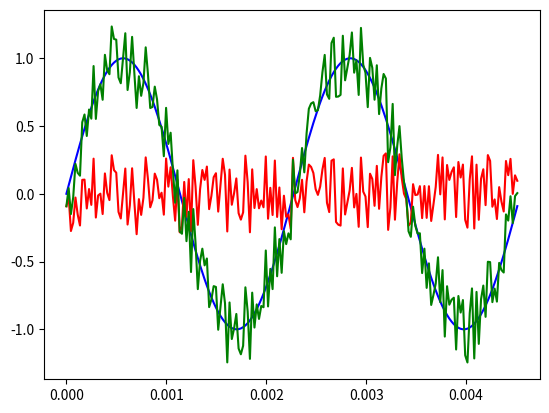

Source code (Python):
import numpy as np                  # 행렬 및 벡터 데이터 관리를 위한 numpy 모듈
import matplotlib.pyplot as plt     # 소리 데이터의 그래프 표현을 위한 모듈
from scipy.io.wavfile import write    # wav 형식으로 소리 데이터를 저장하기 위한 모듈
import os

# sampling rate
Fs = 44100.0            # 정보 샘플링 주파소, 1초에 44100개의 샘플링, 단위는 Hz(주파수)

# 1초 데이터 생성을 위한 환경 변수 설정
tlen = 1                    # 1초로 초기화
Ts = 1 / Fs                 # 샘플링 사이의 간격(시간) 계산
t = np.arange(0, tlen, Ts)  # 소리 데이터를 생성할 시간 성분으로 구성된 배열로 0과 1 사이를 Ts(TimeStamp)의 간격으로 분할하여
                            # Fs 개의 데이터를 담을 수 있는 배열 t를 생성

# 시그널 생성하기
sin_freq = 440                  # 사인 곡선의 주파수
src = 2 * np.pi * sin_freq * t  # t 배열의 각 성분값에 사인함수의 주기를 라디안 단위로 변환한 src 배열을 준비
signal = np.sin(src)            # timestamp를 각으로 변환한 src 배열에 맞게 사인함수 데이터를 변환

# 데이터의 시각화: 생성한 시그널 데이터를 그래프로 표현
x_range = 200                   # 시작부터 200개의 데이터만 보여주기 위한 범위값 지정

# 사인함수로 생성한 음성 데이터를 wav 형식의 파일로 저장
scaled = np.int16(signal/np.max(np.abs(signal)) * 32767)
write('snd_signal.wav', 44100, scaled)

noise = np.random.uniform(-1, 1, len(t))    # 균등분포의 난수로 구성된 잡음 데이터 생성
# signal + noise로 두 소리 데이터를 산술적으로 더함
scaled_noise = noise * 0.3                  # 소리 크기를 30% 줄이기
signal_n = signal + scaled_noise
# save as wav file
scaled = np.int16(signal_n/np.max(np.abs(signal_n)) * 32767)
write('snd_noise.wav', 44100, scaled)
# show the raw signals
plt.plot(t[0:x_range], signal[0:x_range], color='blue')
plt.plot(t[0:x_range], scaled_noise[0:x_range], color='red')
plt.show()
plt.plot(t[0:x_range], signal_n[0:x_range], color='green')
plt.show()
